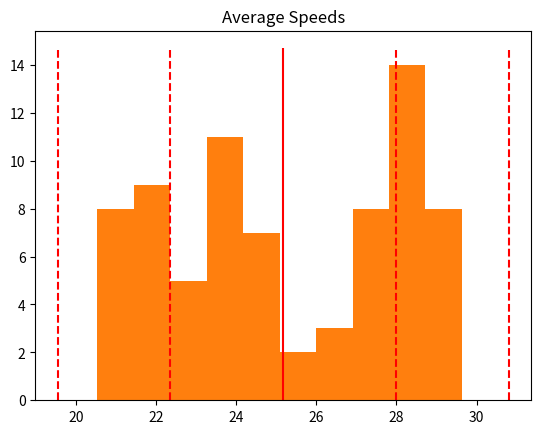

Reproduce this figure in Python.
#W3D4  road project

import numpy as np
import matplotlib.animation as animation
import seaborn
import statistics as st
import random
import matplotlib.pyplot as plt


car = []
diff_bt_cars = []
speeds = []
avg_speed = 0

#initialize cars
for i in range(30):
    car.append([0,2,(12+(7*i))])       # [ speed, accel, loc ]

num_cars = len(car)


def plot_it(x,y):
    plt.title('Car Traffic Simulation (# of cars = 30)')
    plt.xlabel('Distance bt Cars')
    plt.ylabel('Velocity (km/h)')
    plt.xlim((0, 100))
    plt.ylim((0, 34))
    plt.scatter(x, y, marker='s', cmap='set1', alpha=0.5)
    plt.show()


def plot_them():
    for i in range(1,num_cars):
        diff_bt_cars.append(car[i][2] - car[i-1][2] - 4)
        speeds.append(car[i][0])


def averages_graph(avgs_list):
    plt.title('Average Speeds')
    plt.hist(avgs_list)
    plt.show()


def std_dev(avgs_list):
    plt.hist(avgs_list)
    mean = st.mean(avgs_list)
    stdev = st.stdev(avgs_list)
    ymin, ymax = plt.ylim()

    plt.vlines(mean, ymin, ymax, color='red')
    plt.vlines([mean - 2 * stdev, mean - stdev, mean + stdev, mean + 2 * stdev], ymin, ymax, color='red', linestyles='dashed')
    plt.show()


def print_them():
    print("\n"*65)
    spaces = car[0][2]
    print(' '*spaces, end='')                   #print FIRST car
    print('0'*6, end='')

    for i in range(1,num_cars):
        spaces = car[i][2] - car[i-1][2] - 5    #print spaces
        print(' '*spaces, end='')
        if i < 10:
            print(str(i)*6, end='')
        else:                                   #print car x
            print(str(i)*3, end='')

    spaces = car[29][2] - car[28][2] - 5    #print spaces
    print(' '*spaces, end='')
    print('30'*3)

    input()


def calc_averages(avg_speed):
    for each in car:
        avg_speed += int(each[0])
        # print(each[0])
    # input("enter")
    return avg_speed/30


# print them
def check_distance(min_dist):
    for i in range((num_cars-1)):
        dist = car[i+1][2] - car[i][2]
        dist -= 4
        if dist < min_dist:
            if car[i][0] > car[i+1][0]:
                car[i][0] = car[i+1][0]
            # car[i][2] -= 10

        if dist == 1:
            car[i][0] = 0
            # car[i][2] -= 10


def update_car_speed():
    for each in car:
        each[0]+=each[1]
        if each[0] > 33:
            each[0] = 33


#wait one second !!!!!!
def update_car_position():
    for each in car:
        each[2]+=each[0]


def switch_car_positions():
    # pass
    temp_holdr = car[num_cars-1]
    count = (num_cars-1)
    while count > 0:
        car[count] = car[count-1]
        count -= 1
    car[0] = temp_holdr
    car[0][2] = 4


def check_valid_position():
    if car[num_cars-1][2] > 999:
        switch_car_positions()


def random_slowdown():
    for each in car:
        x = random.randint(0,9)
        if x == 5:
            each[0] -= 4   #IF you change this to each[1] it accels like crazy
            if each[0] < 0:
                each[0] = 0


inital_acceleration_period = True
loops = 0
avg_speed_list = []

while loops < 100:
    loops += 1
    if loops > 25:
        inital_acceleration_period = False

    print_them()

    if inital_acceleration_period == False:
        avg_speed_list.append(calc_averages(avg_speed))
        avg_speed = 0

    check_distance(5)
    update_car_speed()
    update_car_position()
    check_valid_position()
    random_slowdown()

# plot_them()
input("ENTER")
print(sum(avg_speed_list))

averages_graph(avg_speed_list)

std_dev(avg_speed_list)
